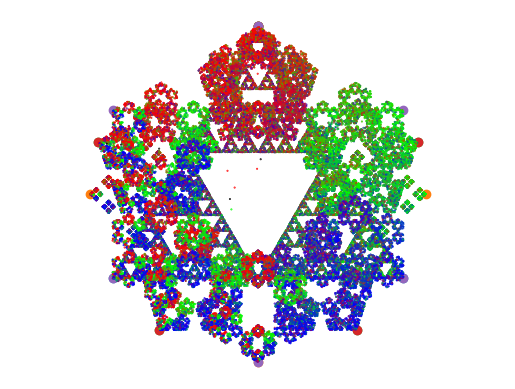

Reproduce this figure in Python.
import numpy as np
import matplotlib.pyplot as plt

class ChaosGame:
    def __init__(self, n, r):
        self.n = n
        self.r = r
        
        if (n < 3):
            raise ValueError ("n value is less than 3!")
        if (r < 0 or r > 1):
            raise ValueError ("r value is less than 0 or greater than 1!")
        self._generate_ngon()

    def _generate_ngon(self): 
        """Generating the points for the shape"""
        n = self.n
        r = self.r
        angle = (2 * np.pi) / n
        corners = []
        
        for i in range(n):
            corners.append ( [float(np.sin(i * angle)), float(np.cos(i * angle))] )
        #print(corners)
        return corners
        
    def plot_ngon(self):
        """Plotting the initial points for the shape"""
        corners = self._generate_ngon()
        plt.scatter(*zip(*corners))
        
    def _starting_point(self):
        """Creating starting points iteration for points in shape"""
        corners = self._generate_ngon()
        
        #print(corners)
        cx_values = []
        cy_values = []
        w = []
        
        N = 1 #number of points/w values to create
        
        for d in range(N):
            
            w2 = np.random.random(len(corners))
            w2 /= w2.sum()
            w.append(w2)
        #print("w := ",w)
        #print()
        
        for i in range (0, len(corners)):
            """Unpacking x and y corners value to multiply"""
            cx_values2 = corners[i][0]
            cy_values2 = corners[i][1]
            
            cx_values.append(cx_values2)
            cy_values.append(cy_values2)
        
        #print(cx_values)
        #print(cy_values)
        #print()
        
        X = np.zeros((N,2)) #2xn array
        for i in range(N):
            Xx = 0
            Xy = 0
            for k in range(len(corners)):
                """Multiplying and finding X0 with w_i values with corners 
                            x and y values then plotting"""
                
                Xx +=  (w[i][k]) * (cx_values[k]) #x values of X
                Xy +=  (w[i][k]) * (cy_values[k]) #y values of X"""
            #print(Xx,Xy)
            X[i,:] = np.array([Xx, Xy])
        return X
        
    def iterate(self, steps, discard=5):
        """Iterating starting from the starting point [from _starting_point()] 
                                withing the shape"""
        self.steps = steps
        r = self.r
        corners = self._generate_ngon()
        X = np.zeros((steps,2)) #2xn array
        X[0,:] = self._starting_point()
        
        cj = np.zeros((steps,2)) #2 x steps array
        
        J = np.zeros((steps,3))
        #print('Steps =: ',steps)
        for j in range(steps):
            R = (np.random.randint(len(corners)))

            cj[j,:] = np.array([corners[R][0], corners[R][1]])
            #print(cj)
            if R == 0:
                J[j:,R] = 1
                J[j:,1] = 0
                J[j:,2] = 0
            elif R == 1:
                J[j:,R] = 1
                J[j:,R-1] = 0
                J[j:,R+1] = 0
            elif R == 2:
                J[j:,R] = 1
                J[j:,0] = 0
                J[j:,1] = 0

        #print('J =: ',J)
        #print('Cj =: ',cj)
        #print('-----------')
        self.J = J
        
        for i in range(steps-1):
            
            X[i+1,:] = r * X[i,:] + (1 - r) * cj[i,:]
            
        #print('X =: ',X)
        self.X = X
        return X

    def plot(self, color=False, cmap="jet"):
        """Plotting the color and points of the shape"""
        X = self.iterate(self.steps)
        #print(X)
        #print('C in plot =: ',self.gradient_color)
        if color == True:
            colors = self.gradient_color
        elif color == False:
            colors = 'black'
        #print('X here =: ',X)
        plt.scatter(X[:,0], X[:,1], c=colors, cmap = cmap, s=0.2)
        plt.axis('equal')
        plt.axis('off')

    def show(self, color=False, cmap="jet"):
        """Showing the shape"""
        self.plot(color, cmap)
        plt.axis('equal')
        plt.axis('off')
        plt.show()
        return 
    
    @property
    def gradient_color(self):
        """Property calculating the changing colors for the different 
                        colors in the shape"""
        steps = self.steps
        #print('n value =: ',steps)
        J = self.J
        C = np.zeros((steps,3))

        #print('J value =:',J)
        for i in range(steps-1):
            C[0,:] = J[0]
            C[i+1,:] = (C[i,:] + J[i+1])/ 2
        #print('Gradient color (@property) =: ',C)
        return C
    
    def savepng(self, outfile, color=False, cmap="jet"):
        """Saving the image as a .png file"""

        self.plot(color)
        
        for i in range(1,len(outfile)):

            if (outfile[-i] == '.'):
                t = outfile[-i:]
                #print('t =: ',t)
                if (t != '.png'):
                    raise ValueError(f'The format {t} is not accepted!')
                    return
                if(outfile[-4:] == '.png'):
                    print('.png was specified')
                    plt.savefig(f'{outfile}',dpi = 300 )
                    return
        else:
            print('.png was not specified')
            plt.savefig(f'{outfile}.png',dpi = 300)
        return

    
if __name__ == '__main__':
    tri = ChaosGame(3, 0.5)
    tri._generate_ngon()
    tri.plot_ngon() 
    tri._starting_point()
    tri.iterate(10000, discard=5)
    tri.show(color=True)
    tri.savepng('chaos{1}.png',color=True)
    
if __name__ == '__main__':
    tri = ChaosGame(4, 1/3)
    tri._generate_ngon()
    tri.plot_ngon() 
    tri._starting_point()
    tri.iterate(10000, discard=5)
    tri.show(color=True)
    tri.savepng('chaos{2}.png', color=True)

if __name__ == '__main__':
    tri = ChaosGame(5, 1/3)
    tri._generate_ngon()
    tri.plot_ngon() 
    tri._starting_point()
    tri.iterate(10000, discard=5)
    tri.show(color=True)
    tri.savepng('chaos{3}.png', color=True)
    
if __name__ == '__main__':
    tri = ChaosGame(5, 3/8)
    tri._generate_ngon()
    tri.plot_ngon() 
    tri._starting_point()
    tri.iterate(10000, discard=5)
    tri.show(color=True)
    tri.savepng('chaos{4}.png', color=True)

if __name__ == '__main__':
    tri = ChaosGame(6, 1/3)
    tri._generate_ngon()
    tri.plot_ngon() 
    tri._starting_point()
    tri.iterate(10000, discard=5)
    tri.show(color=True)
    tri.savepng('chaos{5}.png', color=True)